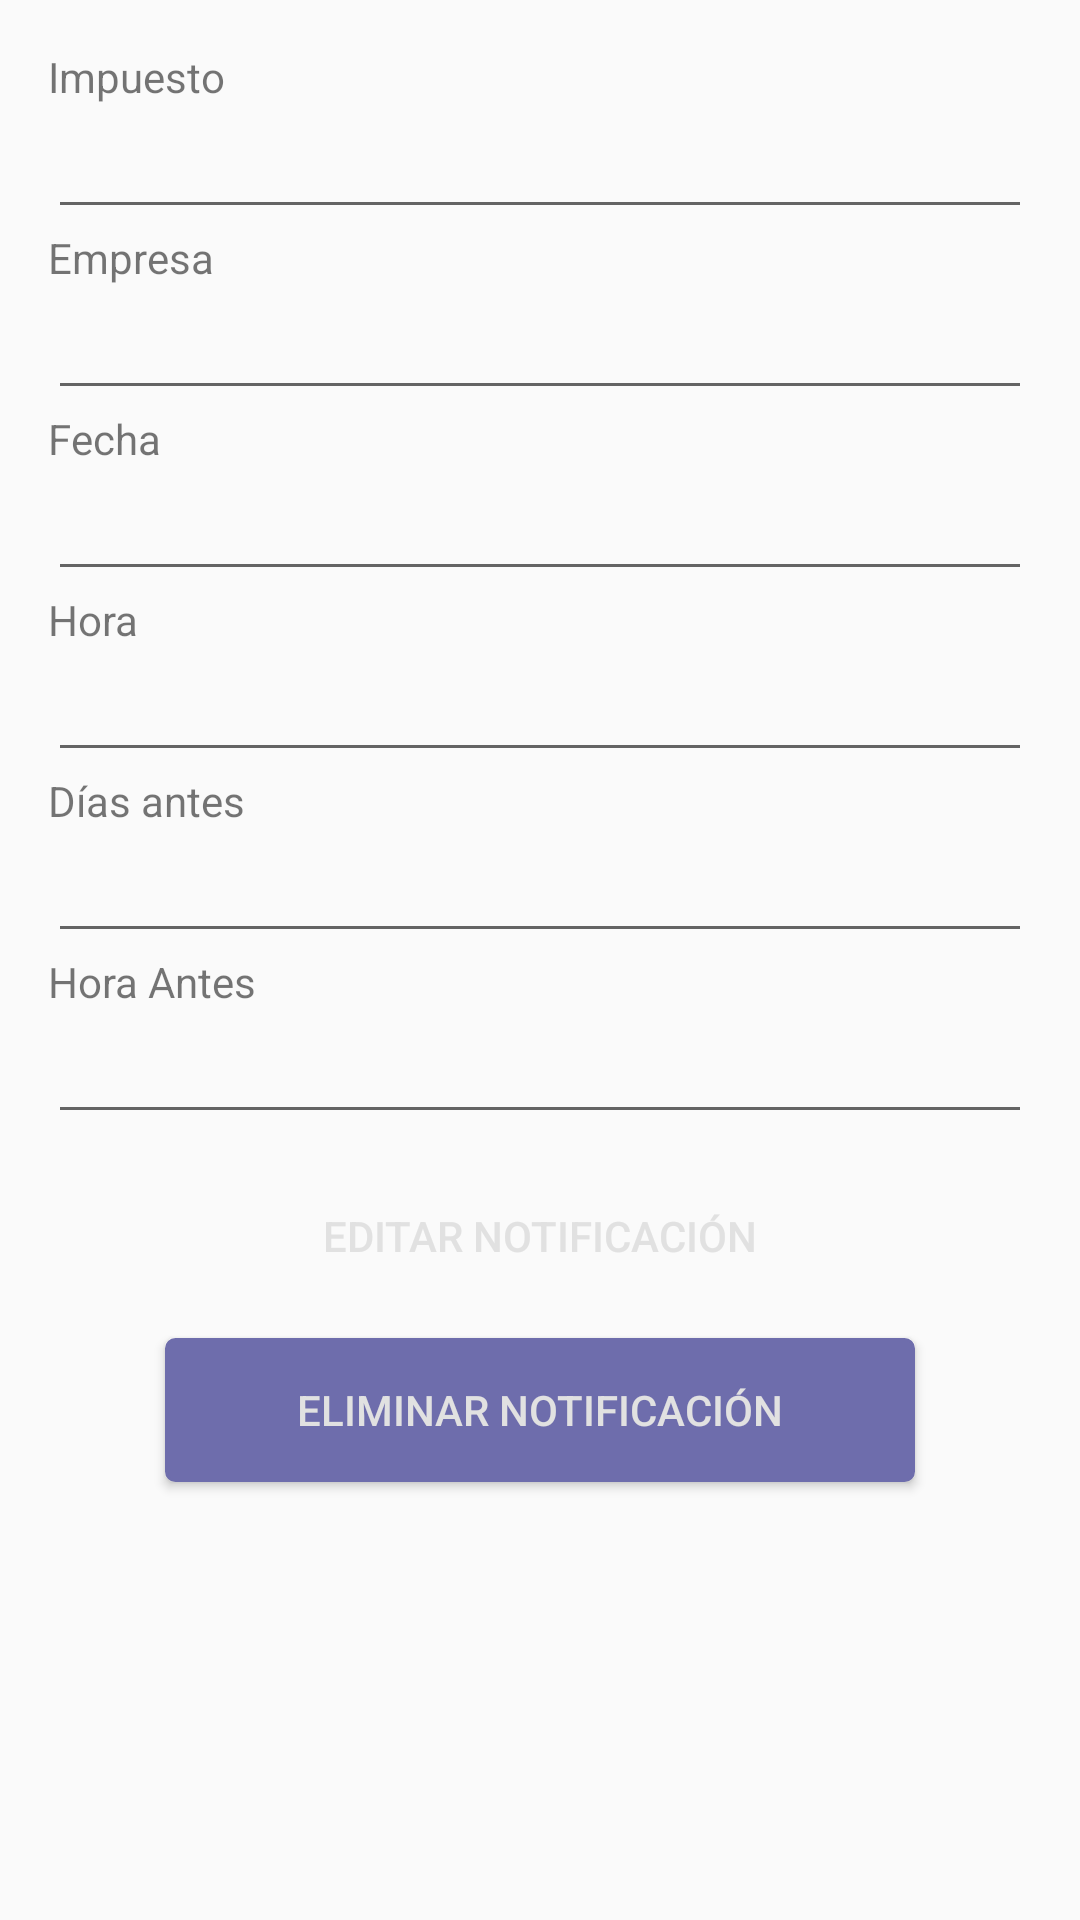

The Android layout XML behind this screen, and the referenced resources:
<!-- AndroidManifest.xml: application theme AppTheme -->
<!-- res/layout/activity_notificaciones.xml -->
<?xml version="1.0" encoding="utf-8"?>
<RelativeLayout xmlns:android="http://schemas.android.com/apk/res/android"
    xmlns:tools="http://schemas.android.com/tools"
    android:layout_width="match_parent"
    android:layout_height="match_parent"
    android:paddingBottom="@dimen/activity_vertical_margin"
    android:paddingLeft="@dimen/activity_horizontal_margin"
    android:paddingRight="@dimen/activity_horizontal_margin"
    android:paddingTop="@dimen/activity_vertical_margin"
    tools:context="com.aosas.audismart.activitys.NotificacionesActivity">

    <ScrollView
        android:id="@+id/scrollView"
        android:layout_width="match_parent"
        android:layout_height="wrap_content">


    <RelativeLayout
        android:orientation="vertical"
        android:id="@+id/layout_Form"
        android:layout_width="match_parent"
        android:layout_height="match_parent"
        >
        <TextView
            android:layout_width="wrap_content"
            android:layout_height="wrap_content"
            android:text="@string/impuestoNotificacion"
            android:id="@+id/textView_impuesto"
            />

        <EditText
            android:layout_width="match_parent"
            android:layout_height="wrap_content"
            android:id="@+id/editText_impuestoNotificacion"
            android:layout_below="@+id/textView_impuesto"
            />
        <TextView
        android:layout_width="wrap_content"
        android:layout_height="wrap_content"
        android:text="@string/empresNotificacion"
            android:id="@+id/textView_empresa"
            android:layout_below="@+id/editText_impuestoNotificacion"
        />

        <EditText
            android:layout_width="match_parent"
            android:layout_height="wrap_content"
            android:id="@+id/editText_empresaNotificacion"
            android:layout_below="@+id/textView_empresa"
            />
        <TextView
            android:layout_width="wrap_content"
            android:layout_height="wrap_content"
            android:text="@string/fechaNotificacion"
            android:id="@+id/textView_fecha"
            android:layout_below="@+id/editText_empresaNotificacion"
            />

        <EditText
            android:layout_width="match_parent"
            android:layout_height="wrap_content"
            android:id="@+id/editText_fechaNotificacion"
            android:layout_below="@+id/textView_fecha"
            />

        <Button
            android:layout_width="match_parent"
            android:layout_height="wrap_content"
            android:text=""
            android:id="@+id/boton_FechaNotificacion"
            android:layout_below="@+id/textView_fecha"
            android:layout_centerHorizontal="true"
            android:background="@android:color/transparent"/>
        <TextView
            android:layout_width="wrap_content"
            android:layout_height="wrap_content"
            android:text="@string/horaNotificacion"
            android:layout_below="@+id/editText_fechaNotificacion"
            android:id="@+id/textView_hora"
            />

        <EditText
            android:layout_width="match_parent"
            android:layout_height="wrap_content"
            android:id="@+id/editText_horaNotificacion"
            android:layout_below="@+id/textView_hora"
            />
        <TextView
        android:layout_width="wrap_content"
        android:layout_height="wrap_content"
        android:text="@string/díasNotificacion"
            android:id="@+id/textView_diasAntes"
            android:layout_below="@+id/editText_horaNotificacion"
        />

        <EditText
            android:layout_width="match_parent"
            android:layout_height="wrap_content"
            android:id="@+id/editText_diasNotificacion"
            android:layout_below="@+id/textView_diasAntes"
            />
        <TextView
            android:layout_width="wrap_content"
            android:layout_height="wrap_content"
            android:text="@string/horaAntesNotificacion"
            android:id="@+id/textView_horaAntes"
            android:layout_below="@+id/editText_diasNotificacion"
            />

        <EditText
            android:layout_width="match_parent"
            android:layout_height="wrap_content"
            android:id="@+id/editText_horaAntesNotificacion"
            android:layout_below="@+id/textView_horaAntes"
            />


    </RelativeLayout>

    </ScrollView>
    <Button
        android:layout_width="250dp"
        android:layout_height="wrap_content"
        android:text="@string/botonEditar"
        android:id="@+id/button_Editar"
        android:layout_gravity="center_horizontal"
        android:background="@drawable/button_rosa"
        android:layout_centerHorizontal="true"
        android:layout_marginTop="10dp"
        android:layout_below="@+id/scrollView"
        android:textColor="@color/textbotones"/>

    <Button
        android:layout_width="250dp"
        android:layout_height="wrap_content"
        android:text="@string/botonEliminar"
        android:id="@+id/button_Eliminar"
        android:layout_gravity="center_horizontal"
        android:background="@drawable/button_azul"
        android:layout_centerHorizontal="true"
        android:layout_below="@+id/button_Editar"
        android:layout_marginTop="10dp"
        android:textColor="@color/textbotones" />
</RelativeLayout>
<!-- resources referenced by this layout -->
<resources>
  <color name="textbotones">#e1e1e1</color>
  <dimen name="activity_horizontal_margin">16dp</dimen>
  <dimen name="activity_vertical_margin">16dp</dimen>
  <!-- drawable button_azul (drawable) -->
  <?xml version="1.0" encoding="utf-8"?>
  <selector xmlns:android="http://schemas.android.com/apk/res/android" >
      <item android:state_pressed="true" >
          <shape android:shape="rectangle"  >
              <corners android:radius="3dip" />
              <stroke android:width="1dip" android:color="#6e6dac" />
              <gradient android:angle="-90" android:startColor="#6e6dac" android:endColor="#6e6dac"  />
          </shape>
      </item>
      <item android:state_focused="true">
          <shape android:shape="rectangle"  >
              <corners android:radius="3dip" />
              <stroke android:width="1dip" android:color="#6e6dac" />
              <solid android:color="#6e6dac"/>
          </shape>
      </item>
      <item >
          <shape android:shape="rectangle"  >
              <corners android:radius="3dip" />
              <stroke android:width="1dip" android:color="#6e6dac" />
              <gradient android:angle="-90" android:startColor="#6e6dac" android:endColor="#6e6dac" />
          </shape>
      </item>
  </selector>
  <string name="botonEditar">Editar notificación</string>
  <string name="botonEliminar">Eliminar notificación</string>
  <string name="empresNotificacion">Empresa</string>
  <string name="fechaNotificacion">Fecha</string>
  <string name="horaAntesNotificacion">Hora Antes</string>
  <string name="horaNotificacion">Hora</string>
  <string name="impuestoNotificacion">Impuesto</string>
  <style name="AppTheme" parent="Theme.AppCompat.Light.DarkActionBar">
          
          <item name="colorPrimary">@color/colorPrimary</item>
          <item name="colorPrimaryDark">@color/colorPrimaryDark</item>
          <item name="colorAccent">@color/colorAccent</item>
      </style>
  <color name="colorPrimary">#6e6dac</color>
  <color name="colorPrimaryDark">#a2a1da</color>
  <color name="colorAccent">#f0565c</color>
</resources>
